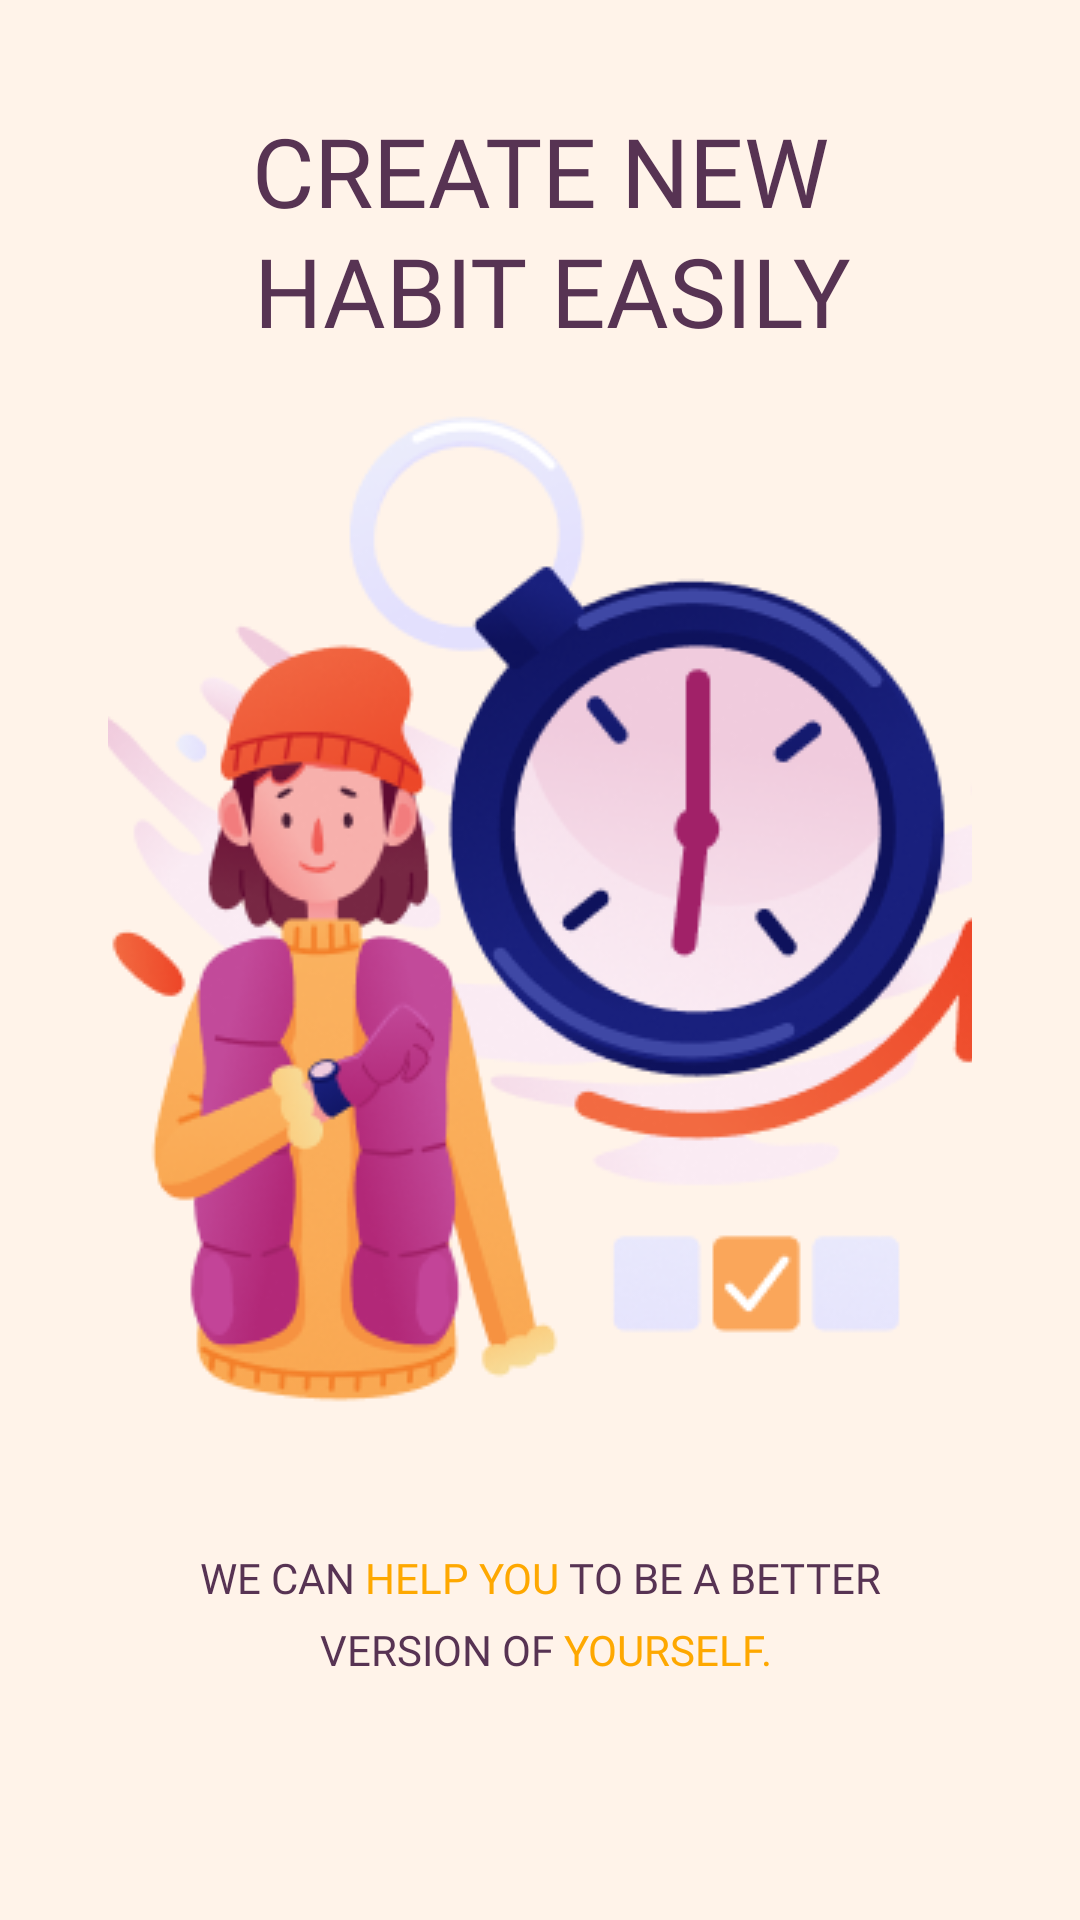

Produce the Android XML layout that renders to this screen, including the resource entries it uses.
<!-- AndroidManifest.xml: application theme Theme.MonumentalHabits -->
<!-- res/layout/fragment_second_screen.xml -->
<?xml version="1.0" encoding="utf-8"?>
<androidx.constraintlayout.widget.ConstraintLayout xmlns:android="http://schemas.android.com/apk/res/android"
    xmlns:app="http://schemas.android.com/apk/res-auto"
    xmlns:tools="http://schemas.android.com/tools"
    android:id="@+id/frameLayout4"
    android:layout_width="match_parent"
    android:layout_height="match_parent"
    tools:context=".ui.fragments.onboarding.screen.SecondScreenFragment">

    <TextView
        android:id="@+id/textView"
        style="@style/TitleTextAppearance"
        android:layout_width="0dp"
        android:layout_height="wrap_content"
        android:text="@string/intro2_title"
        app:layout_constraintBottom_toTopOf="@+id/guideline2"
        app:layout_constraintEnd_toStartOf="@+id/guideline5"
        app:layout_constraintStart_toStartOf="@+id/guideline6"
        app:layout_constraintTop_toTopOf="@+id/guideline2" />

    <androidx.constraintlayout.widget.Guideline
        android:id="@+id/guideline2"
        android:layout_width="wrap_content"
        android:layout_height="wrap_content"
        android:orientation="horizontal"
        app:layout_constraintGuide_percent="0.12" />

    <androidx.constraintlayout.widget.Guideline
        android:id="@+id/guideline5"
        android:layout_width="wrap_content"
        android:layout_height="wrap_content"
        android:orientation="vertical"
        app:layout_constraintGuide_percent="0.9" />

    <androidx.constraintlayout.widget.Guideline
        android:id="@+id/guideline6"
        android:layout_width="wrap_content"
        android:layout_height="wrap_content"
        android:orientation="vertical"
        app:layout_constraintGuide_percent="0.1" />

    <ImageView
        android:id="@+id/imageView2"
        android:layout_width="0dp"
        android:layout_height="wrap_content"
        android:scaleType="centerCrop"
        android:src="@drawable/habits"
        app:layout_constraintBottom_toBottomOf="@id/guideline4"
        app:layout_constraintEnd_toStartOf="@+id/guideline5"
        app:layout_constraintStart_toStartOf="@+id/guideline6"
        app:layout_constraintTop_toTopOf="@+id/guideline4" />

    <TextView
        android:id="@+id/textView2"
        style="@style/DescriptionTextAppearance"
        android:layout_width="0dp"
        android:layout_height="wrap_content"
        android:text="@string/intro"
        app:layout_constraintBottom_toTopOf="@+id/guideline10"
        app:layout_constraintEnd_toStartOf="@+id/guideline5"
        app:layout_constraintStart_toStartOf="@+id/guideline6"
        app:layout_constraintTop_toTopOf="@+id/guideline10" />

    
    
    
    
    
    
    
    
    
    
    

    <androidx.constraintlayout.widget.Guideline
        android:id="@+id/guideline4"
        android:layout_width="wrap_content"
        android:layout_height="wrap_content"
        android:orientation="horizontal"
        app:layout_constraintGuide_percent="0.48" />

    <androidx.constraintlayout.widget.Guideline
        android:id="@+id/guideline10"
        android:layout_width="wrap_content"
        android:layout_height="wrap_content"
        android:orientation="horizontal"
        app:layout_constraintGuide_percent="0.84" />

</androidx.constraintlayout.widget.ConstraintLayout>
<!-- resources referenced by this layout -->
<resources>
  <!-- drawable habits: png bitmap (drawable, 72738 bytes) -->
  <string name="intro">We can <font color="#FEA800">help you</font> to be a better\n version of <font color="#FEA800">yourself.</font></string>
  <string name="intro2_title">Create New\n Habit Easily</string>
  <string name="next">Next</string>
  <style name="DescriptionTextAppearance">
          <item name="android:fontFamily">@font/manrope_bold</item>
          <item name="android:textAllCaps">true</item>
          <item name="lineHeight">24dp</item>
          <item name="android:textAlignment">center</item>
          <item name="android:textSize">14sp</item>
          <item name="android:textColor">@color/onPrimary</item>
      </style>
  <style name="TitleTextAppearance">
          <item name="android:fontFamily">@font/klasik_regular</item>
          <item name="android:textAllCaps">true</item>
          <item name="lineHeight">40dp</item>
          <item name="android:textAlignment">center</item>
          <item name="android:textSize">32sp</item>
          <item name="android:textColor">@color/onPrimary</item>
      </style>
  <style name="Theme.MonumentalHabits" parent="Theme.MaterialComponents.DayNight.NoActionBar">
          
          <item name="colorPrimary">@color/primaryColor</item>
          <item name="colorPrimaryVariant">@color/backgroundColor</item>
          <item name="colorOnPrimary">@color/onPrimary</item>
          
          <item name="android:statusBarColor">?attr/colorPrimaryVariant</item>
          
          <item name="android:windowSplashScreenBackground" tools:targetApi="s">
              ?attr/colorPrimaryVariant
          </item>
          <item name="android:colorBackground">?attr/colorPrimaryVariant</item>
      </style>
  <color name="onPrimary">#573353</color>
  <color name="primaryColor">#FEA800</color>
  <color name="backgroundColor">#FFF3E9</color>
</resources>
